Photos from the image-classification dataset "satellite_dataset_final" in the GitHub repository royalp2p/weather-ai-project. Its 3 classes are: clear, cloudy, rain.

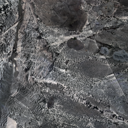
Label: clear

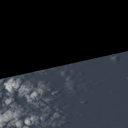
Label: cloudy

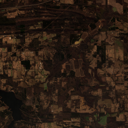
Label: cloudy

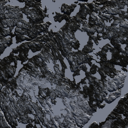
Label: clear

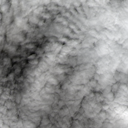
Label: rain

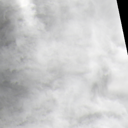
Label: rain
